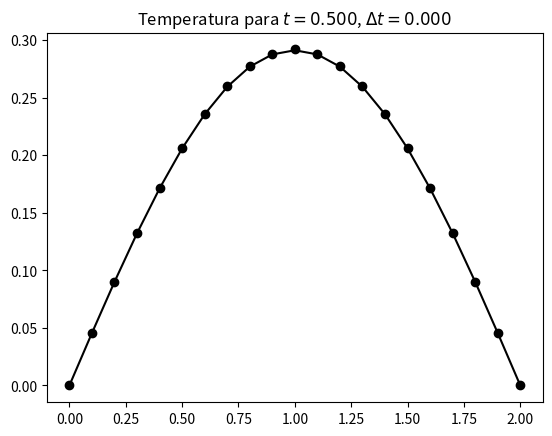

The matplotlib source for this figure:
import numpy as np
from matplotlib import pyplot as plt



analitical = lambda x, t : np.exp((-(np.pi ** 2) * t) / 4) * np.sin(((np.pi * x) / 2))
Initial_func = lambda x : np.sin((np.pi / 2) * x_arr) 

# -------------------
# INICIALIZANDO O PROBLEMA
# -------------------


dx = .1 # passo de espaço entre os pontos
dt = .0001
length = 2. # comprimento da barra 
 # passo de tempo

N = 20 # número de pontos do domínio
t = 0.
t_final = .5

T_o = T_length = 0.
# -------------------
# DEFINIÇÃO DOS VETORES E APLICANDO AS CONDIÇÕES DE CONTORNO
# -------------------
Temp = np.zeros(N + 1, float) # vetor de temperaturas discretas 
x_arr = np.arange(0., length + dx, dx) # vetor de posições discretas

Temp = Initial_func(x_arr)
Temp[0] = T_o; Temp[-1] = T_length

Temp_new = np.copy(Temp) # vetor utilizado para manipulações
Temp_analitic = analitical(x_arr, t_final)
# -------------------
# APLICANDO O MÉTODO DAS DIFERNÇAS FINITAS PARA A RESOLUÇÃO
# -------------------
k = 0
conv_condition = (dx ** 2) / 4.
if dt <= conv_condition:
    while t < t_final - .01 * dt:
        for i in range(1, N):
            Temp_new[i] = Temp[i] + (dt / (dx ** 2)) * (Temp[i + 1] - 2 * Temp[i] + Temp[i-1])
        
        Temp = np.copy(Temp_new)
        k += 1
        t = k * dt
    # print(f'Tempo {t:.2f}')
    # print(f'Temp no tempo {t:.2f} = {Temp}')
# -------------------
# PLOTANDO O GRÁFICO
# -------------------
plt.figure()
plt.title(f'Temperatura para $t = {t:.3f}$, $\Delta t = {dt:.3f}$')
plt.plot(x_arr, Temp, 'ko')
plt.plot(x_arr, Temp_analitic, 'k')
plt.show()